Run: headless pygame with SDL's dummy video driver; simulated clock (each Clock.tick advances the game by its frame time, no real sleeping); random seed 0; keys injected as events and as key.get_pressed() state; no mouse input.
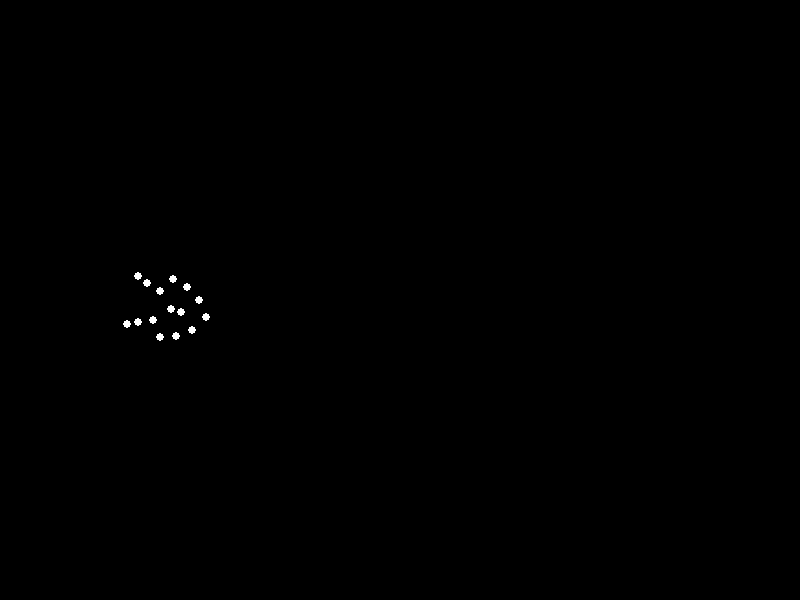
Frame 1 of 4 · flips 1–60 · no input
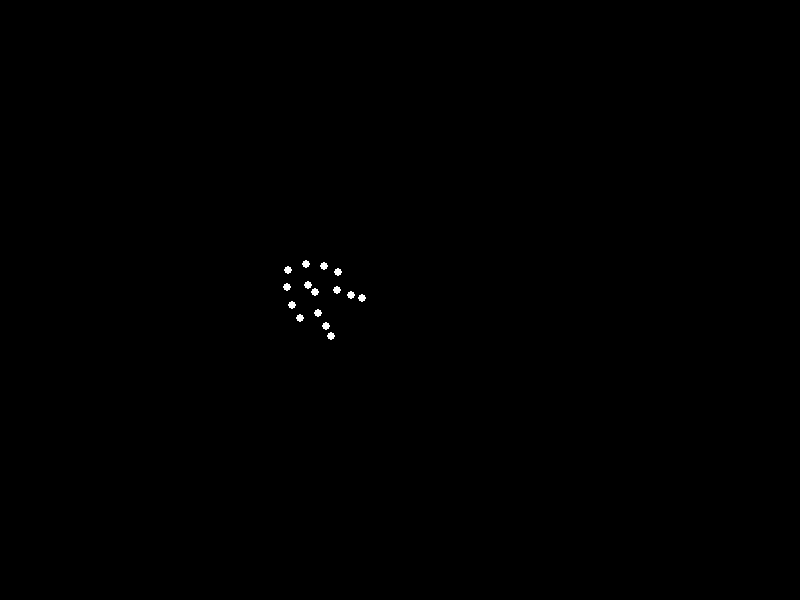
Frame 2 of 4 · flips 61–180 · tapped SPACE, RETURN · held RIGHT (→), D
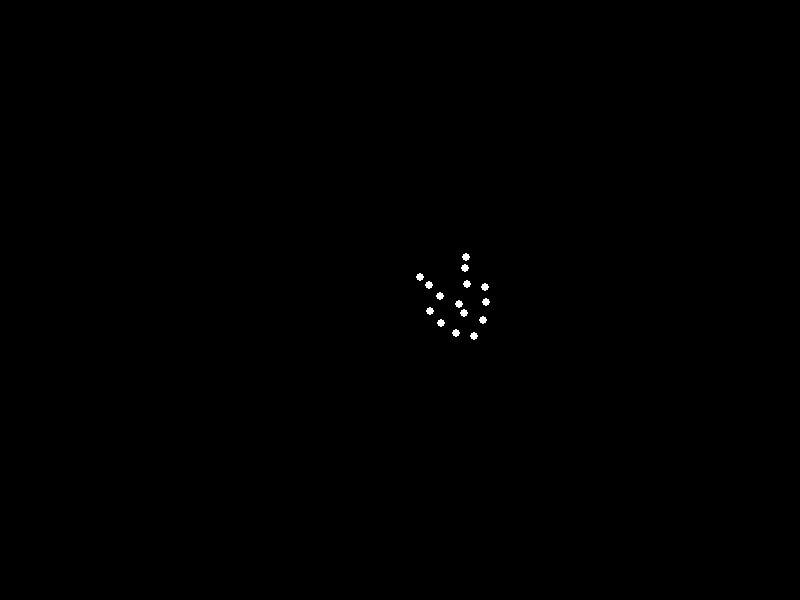
Frame 3 of 4 · flips 181–300 · held DOWN (↓), S
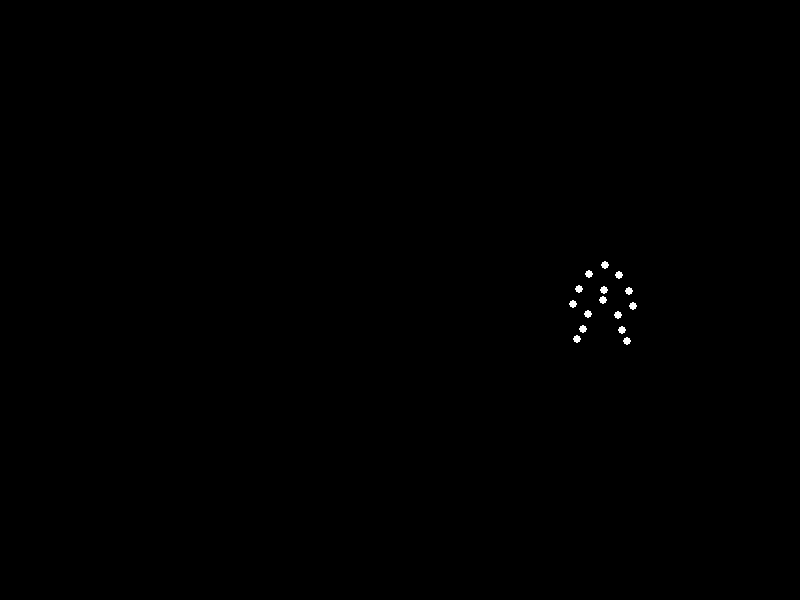
Frame 4 of 4 · flips 301–420 · held LEFT (←), A, UP (↑), W

The pygame program that drew these frames:


import pygame
import math
import sys

# Initialize Pygame
pygame.init()

# Screen settings
width, height = 800, 600
screen = pygame.display.set_mode((width, height))
pygame.display.set_caption("Biological Motion Animation")
clock = pygame.time.Clock()

# Colors
BLACK = (0, 0, 0)
WHITE = (255, 255, 255)

# Define 15 points in a human figure pattern (relative to center)
points_relative = [
    (0, -35),    # Head
    (15, -25),   # Right shoulder
    (-15, -25),  # Left shoulder
    (25, -10),    # Right elbow
    (-25, -10),   # Left elbow
    (30, 5),      # Right hand
    (-30, 5),     # Left hand
    (0, 0),       # Hips (center)
    (15, 15),     # Right knee
    (-15, 15),    # Left knee
    (20, 30),     # Right ankle
    (-20, 30),    # Left ankle
    (25, 40),     # Right foot
    (-25, 40),    # Left foot
    (0, -10)      # Chest
]

# Movement parameters
speed = 1.2        # Slower forward speed for heavy weight
angular_speed = 0.03  # Slower rotation for realistic motion
radius = 40         # Compact radius for tucked position

# Initial position
center_x, center_y = 100, height//2

# Main loop
running = True
angle = 0

while running:
    for event in pygame.event.get():
        if event.type == pygame.QUIT:
            running = False

    screen.fill(BLACK)
    
    # Update positions
    center_x += speed
    angle += angular_speed
    
    # Vertical oscillation for weight transfer
    vertical_offset = 10 * math.sin(angle)
    
    for (x, y) in points_relative:
        # Apply rotation and vertical offset
        rot_x = x * math.cos(angle) - y * math.sin(angle)
        rot_y = x * math.sin(angle) + y * math.cos(angle)
        
        # Calculate screen position
        pos_x = int(center_x + rot_x)
        pos_y = int(center_y + rot_y + vertical_offset)
        
        # Draw
        pygame.draw.circle(screen, WHITE, (pos_x, pos_y), 4)

    pygame.display.flip()
    clock.tick(40)  # Smooth frame rate

pygame.quit()
sys.exit()
